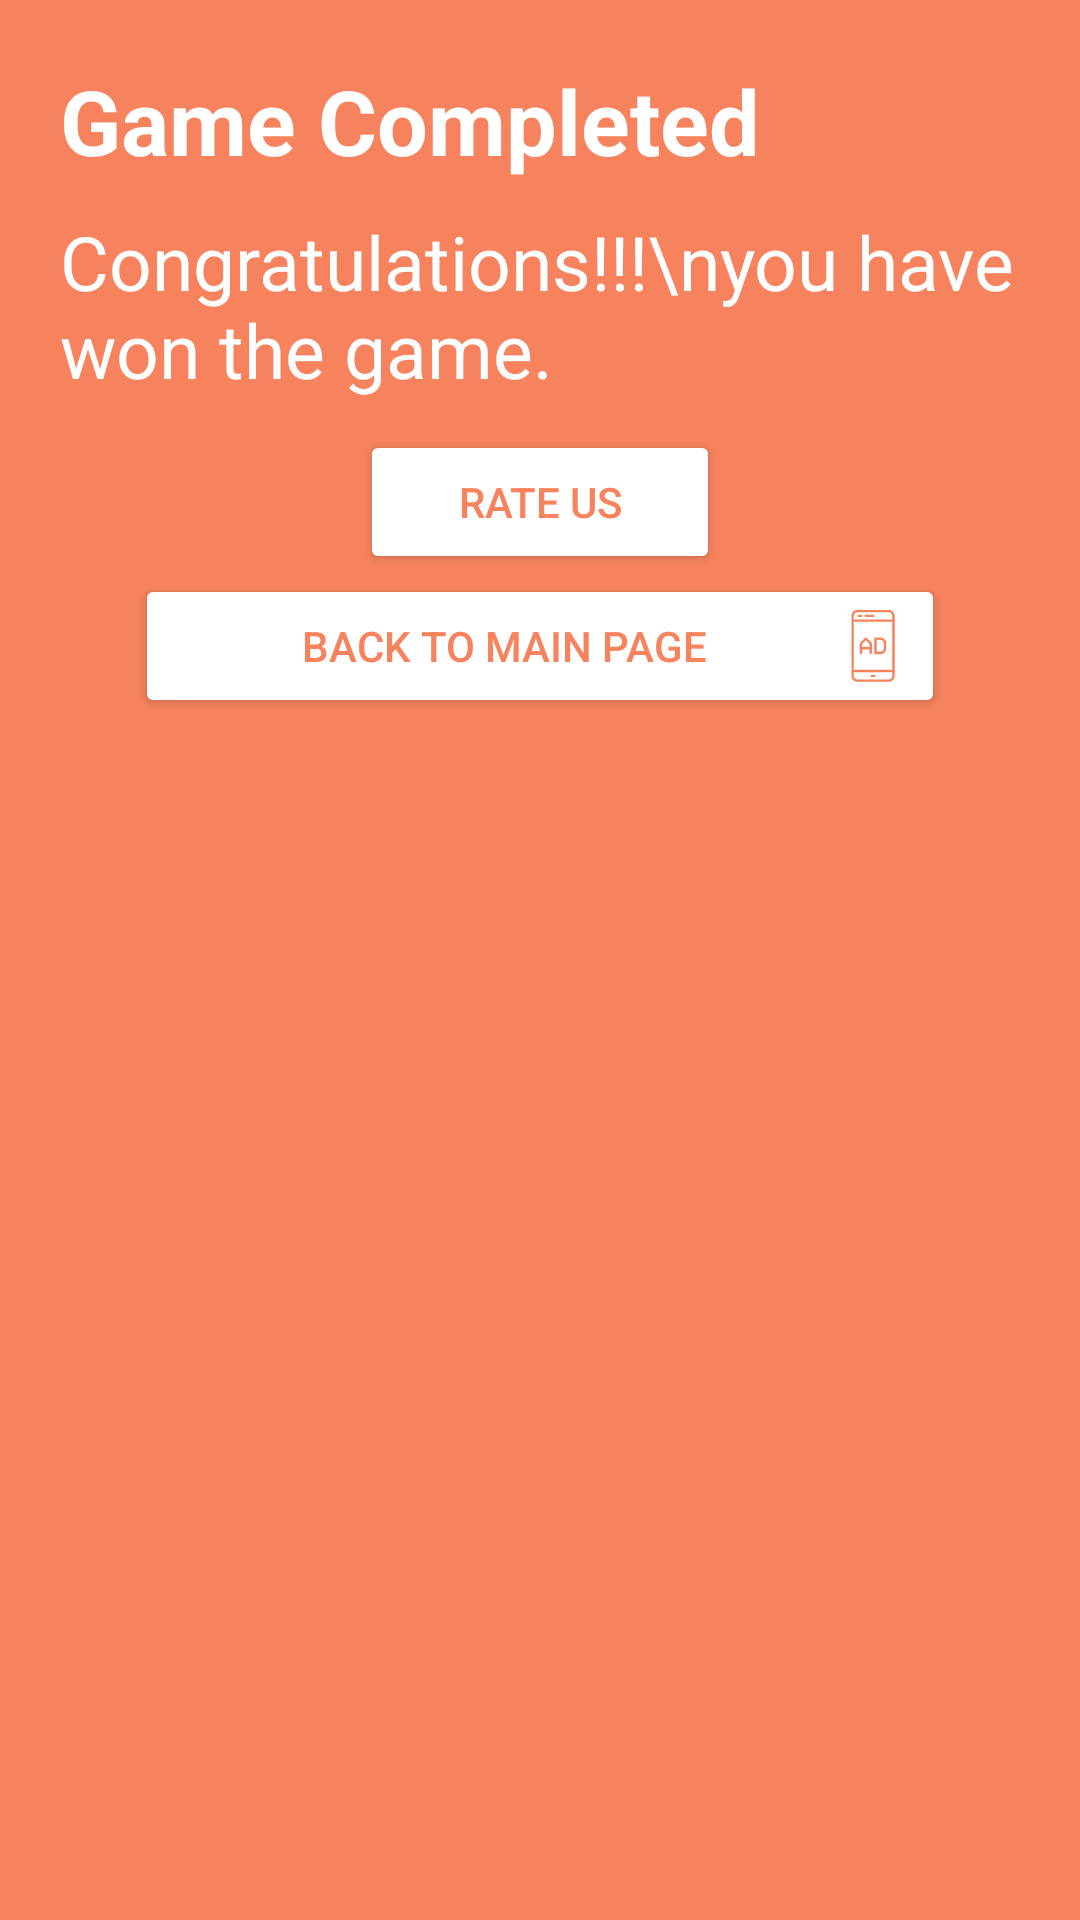

Reconstruct the res/layout file that produces this screen, plus the resources it refers to.
<!-- AndroidManifest.xml: application theme AppThemeLight.NoActionBar -->
<!-- res/layout/game_won.xml -->
<?xml version="1.0" encoding="utf-8"?>
<LinearLayout xmlns:android="http://schemas.android.com/apk/res/android"
    xmlns:app="http://schemas.android.com/apk/res-auto"
    android:orientation="vertical"
    android:layout_width="match_parent"
    android:layout_height="wrap_content"
    android:padding="20dp"
    android:background="?colorBackground"
    android:id="@+id/dialog_view">
    <TextView
        android:layout_width="match_parent"
        android:layout_height="wrap_content"
        android:text="Game Completed"
        android:textStyle="bold"
        android:textColor="#FFF"
        android:textSize="30dp"
        android:layout_marginBottom="10dp"/>
    <TextView
        android:layout_width="match_parent"
        android:layout_height="wrap_content"
        android:textColor="#FFF"
        android:layout_marginBottom="10dp"
        android:textSize="25dp"
        android:text="Congratulations!!!\nyou have won the game."/>
    <LinearLayout
        android:layout_width="match_parent"
        android:layout_height="wrap_content"
        android:orientation="vertical">
        <Button
            android:id="@+id/game_won_rate_us"
            android:layout_width="match_parent"
            android:layout_height="0dp"
            android:layout_weight="1"
            android:layout_marginStart="100dp"
            android:layout_marginEnd="100dp"
            android:text="Rate Us"
            android:backgroundTint="#FFF"
            android:textColor="@color/colorPrimary"
            />
        <Button
            android:id="@+id/game_won_main_page"
            android:layout_width="match_parent"
            android:layout_height="0dp"
            android:layout_weight="1"
            android:layout_marginStart="25dp"
            android:layout_marginEnd="25dp"
            android:text="Back to main Page"
            android:backgroundTint="#FFF"
            android:textColor="@color/colorPrimary"
            android:drawableRight="@drawable/ic_advertising"

            />
    </LinearLayout>

</LinearLayout>
<!-- resources referenced by this layout -->
<resources>
  <color name="colorPrimary">#F7835E</color>
  <!-- drawable ic_advertising: vector/xml drawable (drawable, 2358 chars, omitted) -->
  <style name="AppThemeLight.NoActionBar">
      <item name="windowActionBar">false</item>
      <item name="windowNoTitle">true</item>
    </style>
</resources>
